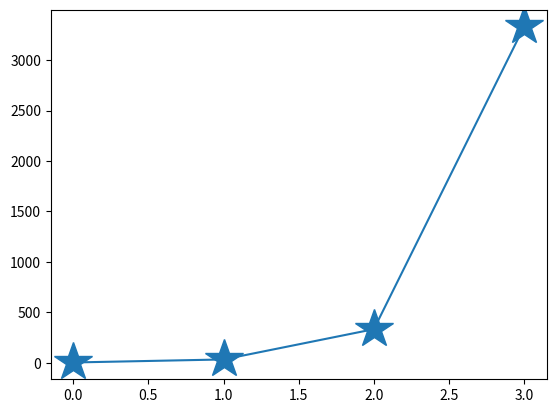

Reproduce this figure in Python.
# -*- coding: utf-8 -*-
"""
Created on Wed Oct 18 22:32:31 2023

[redacted]
"""

import matplotlib.pyplot as plt
import numpy as np

Ypoint=np.array([3,33,333,3333])
plt.plot(Ypoint, marker='*', ms=29)
plt.show()